Run: headless pygame with SDL's dummy video driver; simulated clock (each Clock.tick advances the game by its frame time, no real sleeping); random seed 0; keys injected as events and as key.get_pressed() state; no mouse input.
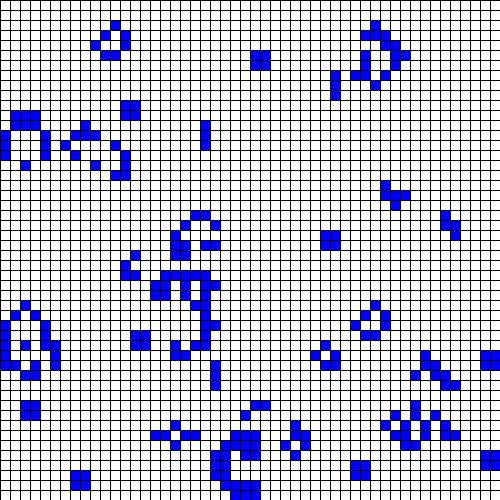
Frame 1 of 4 · flips 1–60 · no input
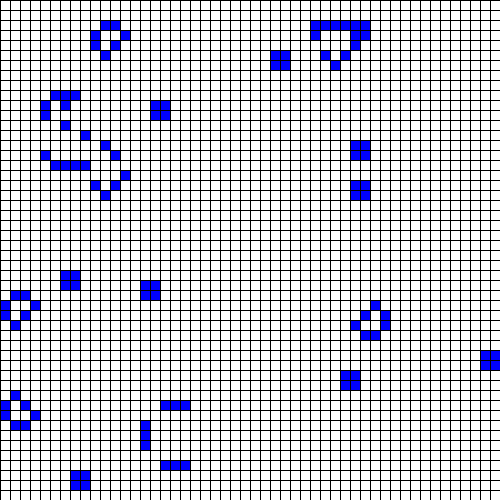
Frame 2 of 4 · flips 61–180 · tapped SPACE, RETURN · held RIGHT (→), D
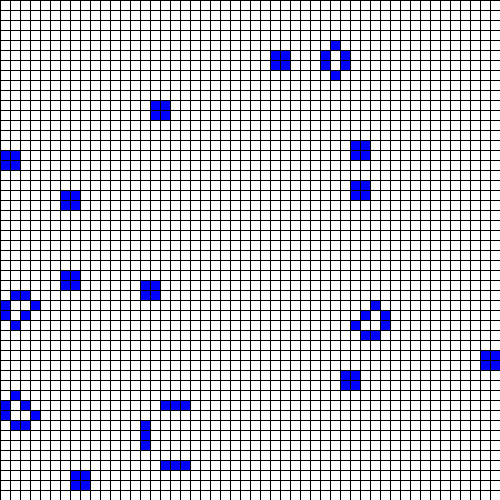
Frame 3 of 4 · flips 181–300 · held DOWN (↓), S
Frame 4 of 4 · flips 301–420 · held LEFT (←), A, UP (↑), W · screen unchanged from frame 3, image omitted

The pygame program that drew these frames:

"""Creating prototype of game"""

import random
import typing as tp


import pygame
from pygame.locals import QUIT

Cell = tp.Tuple[int, int]
Cells = tp.List[int]
Grid = tp.List[Cells]


class GameOfLife:
    def __init__(self, width: int = 640, height: int = 480, cell_size: int =
10, speed: int = 10) -> None:
        self.width = width
        self.height = height
        self.cell_size = cell_size

        # Устанавливаем размер окна
        self.screen_size = width, height
        # Создание нового окна
        self.screen = pygame.display.set_mode(self.screen_size)

        # Вычисляем количество ячеек по вертикали и горизонтали
        self.cell_width = self.width // self.cell_size
        self.cell_height = self.height // self.cell_size

        # Скорость протекания игры
        self.speed = speed

        self.grid = self.create_grid(randomize=True)

    def draw_lines(self) -> None:
        """Отрисовать сетку"""
        for x in range(0, self.width, self.cell_size):
            pygame.draw.line(self.screen, pygame.Color("black"), (x, 0), (x, self.height))
        for y in range(0, self.height, self.cell_size):
            pygame.draw.line(self.screen, pygame.Color("black"), (0, y), (self.width, y))

    def run(self) -> None:
        """Запустить игру"""
        pygame.init() # pylint: disable=no-member
        clock = pygame.time.Clock()
        pygame.display.set_caption("Game of Life")
        self.screen.fill(pygame.Color("white"))


        running = True
        while running:
            for event in pygame.event.get():
                if event.type == QUIT:
                    running = False
            self.draw_lines()
            self.draw_grid()
            self.draw_lines()
            self.grid = self.get_next_generation()

            pygame.display.flip()
            clock.tick(self.speed)

        pygame.quit() # pylint: disable=no-member

    def create_grid(self, randomize: bool = False) -> Grid:
        """
        Создание списка клеток.

        Клетка считается живой, если ее значение равно 1, в противном случае клетка
        считается мертвой, то есть, ее значение равно 0.

        Parameters
        ----------
        randomize : bool
            Если значение истина, то создается матрица, где каждая клетка может
            быть равновероятно живой или мертвой, иначе все клетки создаются мертвыми.

        Returns
        ----------
        out : Grid
            Матрица клеток размером `cell_height` х `cell_width`.
        """
        grid = [[0] * self.cell_width for _ in range(self.cell_height)]
        if randomize:
            for i, row in enumerate(grid):
                for j, _ in enumerate(row):
                    grid[i][j] = random.randint(0, 1)
        return grid

    def draw_grid(self) -> None:
        """
        Отрисовка списка клеток с закрашиванием их в соответствующе цвета.
        """
        for i, row in enumerate(self.grid):
            for j, val in enumerate(row):
                if val == 1:
                    for x in range(i * self.cell_size, (i + 1) * self.cell_size):
                        pygame.draw.line(
                            self.screen, pygame.Color("blue"), (j *
                    self.cell_size, x), ((j + 1) * self.cell_size, x)
                        )
                else:
                    for x in range(i * self.cell_size, (i + 1) * self.cell_size + 1):
                        pygame.draw.line(
                            self.screen, pygame.Color("white"), (j *
                    self.cell_size, x), ((j + 1) * self.cell_size, x)
                        )

    def get_neighbours(self, cell: Cell) -> Cells:
        """
        Вернуть список соседних клеток для клетки `cell`.

        Соседними считаются клетки по горизонтали, вертикали и диагоналям,
        то есть, во всех направлениях.

        Parameters
        ----------
        cell : Cell
            Клетка, для которой необходимо получить список соседей. Клетка
            представлена кортежем, содержащим ее координаты на игровом поле.

        Returns
        ----------
        out : Cells
            Список соседних клеток.
        """
        neighbours = []
        row, col = cell
        for i in range(row - 1, row + 2):
            for j in range(col - 1, col + 2):
                if 0 <= i < self.cell_height and 0 <= j < self.cell_width and (row, col) != (i, j):
                    neighbours.append(self.grid[i][j])

        return neighbours

    def get_next_generation(self) -> Grid:
        """
        Получить следующее поколение клеток.

        Returns
        ----------
        out : Grid
            Новое поколение клеток.
        """
        next_generation = self.create_grid()
        for row_index in range(len(next_generation)):
            for col_index in range(len(next_generation[row_index])):
                neighbors = self.get_neighbours((row_index, col_index))
                alive_neighbors_count = sum(neighbors)
                current_cell = self.grid[row_index][col_index]

                if current_cell == 1:
                    next_generation[row_index][col_index] = 1 if alive_neighbors_count in (2, 3) else 0
                else:
                    next_generation[row_index][col_index] = 1 if alive_neighbors_count == 3 else 0

        return next_generation


if __name__ == "__main__":
    game = GameOfLife(500, 500, 10)
    game.run()
